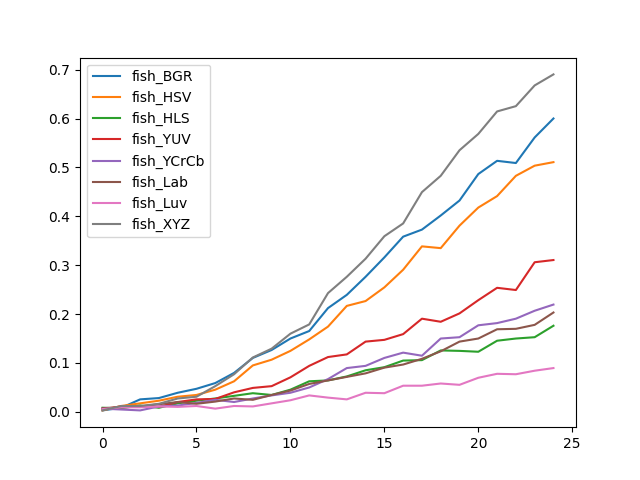

The data file committed next to this chart (first rows):
, fish_BGR, fish_HSV, fish_HLS, fish_YUV, fish_YCrCb, fish_Lab, fish_Luv, fish_XYZ
0, 0.002708, 0.002708, 0.008123, 0.005415, 0.006318, 0.00722, 0.005415, 0.002708
1, 0.008123, 0.01173, 0.00722, 0.01083, 0.004513, 0.009025, 0.009025, 0.01173
2, 0.02527, 0.01715, 0.01264, 0.01173, 0.002708, 0.01083, 0.009025, 0.01173
3, 0.02798, 0.02256, 0.008123, 0.009928, 0.01083, 0.01534, 0.01083, 0.01625
4, 0.03881, 0.03069, 0.01715, 0.01986, 0.01264, 0.01986, 0.009928, 0.02708
5, 0.04693, 0.0343, 0.02256, 0.02527, 0.01805, 0.01625, 0.01173, 0.03069
6, 0.05866, 0.04513, 0.02708, 0.02617, 0.02437, 0.02076, 0.006318, 0.05235
7, 0.07942, 0.06227, 0.03249, 0.03971, 0.01986, 0.02708, 0.01173, 0.07671
8, 0.1101, 0.09477, 0.03791, 0.04874, 0.02708, 0.02437, 0.01083, 0.111
9, 0.1264, 0.1065, 0.0343, 0.05235, 0.03339, 0.0343, 0.01715, 0.1291
10, 0.1498, 0.1245, 0.04513, 0.0704, 0.03881, 0.04332, 0.02347, 0.1597
11, 0.1652, 0.148, 0.06227, 0.09386, 0.04964, 0.05686, 0.03339, 0.1787
12, 0.2121, 0.1742, 0.06408, 0.1119, 0.06679, 0.06408, 0.02888, 0.2428
13, 0.2392, 0.2166, 0.0722, 0.1173, 0.08935, 0.0713, 0.02527, 0.2762
14, 0.2762, 0.2265, 0.08484, 0.1435, 0.09386, 0.07852, 0.03881, 0.3132
15, 0.3159, 0.2545, 0.09116, 0.1471, 0.1101, 0.09025, 0.03791, 0.3592
16, 0.3583, 0.2906, 0.1047, 0.1588, 0.1209, 0.09657, 0.05325, 0.3854
17, 0.3727, 0.3384, 0.1056, 0.1904, 0.1146, 0.1083, 0.05325, 0.4495
18, 0.4016, 0.3348, 0.1255, 0.1841, 0.1498, 0.1236, 0.05776, 0.4829
19, 0.4323, 0.3809, 0.1245, 0.2013, 0.1525, 0.1435, 0.05505, 0.5352
20, 0.4865, 0.4179, 0.1227, 0.2283, 0.1769, 0.1498, 0.06949, 0.5686
21, 0.5135, 0.4413, 0.1453, 0.2536, 0.1814, 0.1688, 0.07762, 0.6146
22, 0.509, 0.4829, 0.1498, 0.2491, 0.1904, 0.1697, 0.07671, 0.6255
23, 0.5614, 0.5036, 0.1525, 0.306, 0.2067, 0.1778, 0.08394, 0.6679
24, 0.6002, 0.5108, 0.176, 0.3105, 0.2193, 0.2031, 0.08935, 0.6904
